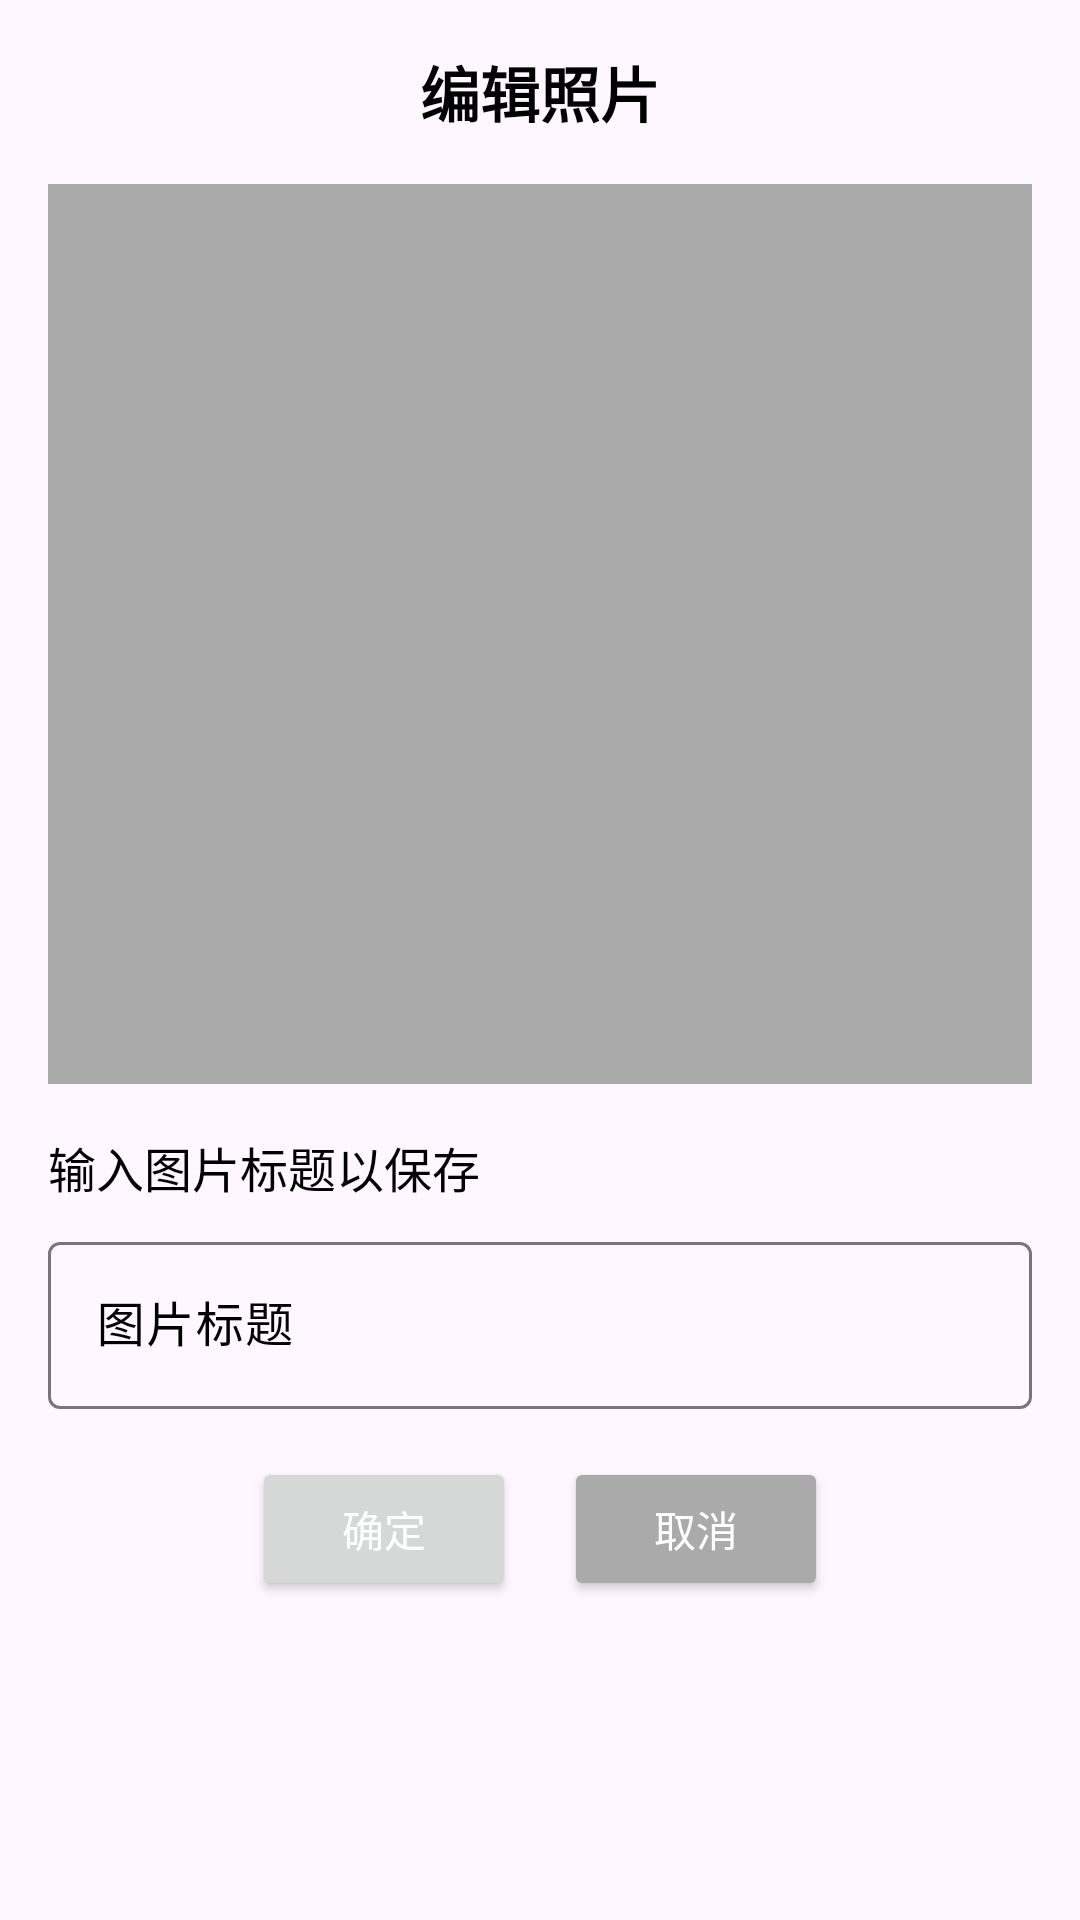

Write the Android layout XML for this screen, with the resource values it uses.
<!-- AndroidManifest.xml: application theme Theme.SmartPoster -->
<!-- res/layout/bottom_sheet_layout.xml -->
<?xml version="1.0" encoding="utf-8"?>
<LinearLayout xmlns:android="http://schemas.android.com/apk/res/android"
    android:layout_width="match_parent"
    android:layout_height="wrap_content"
    android:elevation="4dp"
    android:orientation="vertical"
    android:padding="16dp">

    <TextView
        android:id="@+id/title"
        android:layout_width="match_parent"
        android:layout_height="wrap_content"
        android:gravity="center"
        android:paddingBottom="16dp"
        android:text="编辑照片"
        android:textColor="@color/black"
        android:textSize="20sp"
        android:textStyle="bold" />

    <ImageView
        android:id="@+id/bottom_sheet_img"
        android:layout_width="match_parent"
        android:layout_height="300dp"
        android:background="@android:color/darker_gray"
        android:scaleType="centerCrop" />

    <com.google.android.material.textview.MaterialTextView
        android:layout_width="match_parent"
        android:layout_height="wrap_content"
        android:paddingTop="16dp"
        android:paddingBottom="8dp"
        android:text="输入图片标题以保存"
        android:textColor="@color/black"
        android:textSize="16sp" />

    <com.google.android.material.textfield.TextInputLayout
        android:layout_width="match_parent"
        android:layout_height="wrap_content"
        android:elevation="2dp"
        android:hint="图片标题"
        android:textColorHint="@color/black">

        <com.google.android.material.textfield.TextInputEditText
            android:id="@+id/text_input"
            android:layout_width="match_parent"
            android:layout_height="wrap_content"
            android:textColor="@color/black" />
    </com.google.android.material.textfield.TextInputLayout>

    <LinearLayout
        android:layout_width="match_parent"
        android:layout_height="wrap_content"
        android:gravity="center"
        android:orientation="horizontal"
        android:paddingTop="16dp">

        <Button
            android:id="@+id/yes_button"
            android:layout_width="wrap_content"
            android:layout_height="wrap_content"
            android:layout_marginEnd="16dp"
            android:padding="8dp"
            android:text="确定"
            android:textColor="@android:color/white" />

        <Button
            android:id="@+id/no_button"
            android:layout_width="wrap_content"
            android:layout_height="wrap_content"
            android:backgroundTint="@android:color/darker_gray"
            android:padding="8dp"
            android:text="取消"
            android:textColor="@android:color/white" />
    </LinearLayout>
</LinearLayout>
<!-- resources referenced by this layout -->
<resources>
  <style name="Theme.SmartPoster" parent="Base.Theme.SmartPoster" />
  <style name="Base.Theme.SmartPoster" parent="Theme.Material3.DayNight.NoActionBar">
          
          
      </style>
  <!-- not gathered from this repository: default colours our renderer supplied (Android Studio template values) -->
  <color name="black">#FF000000</color>
</resources>
